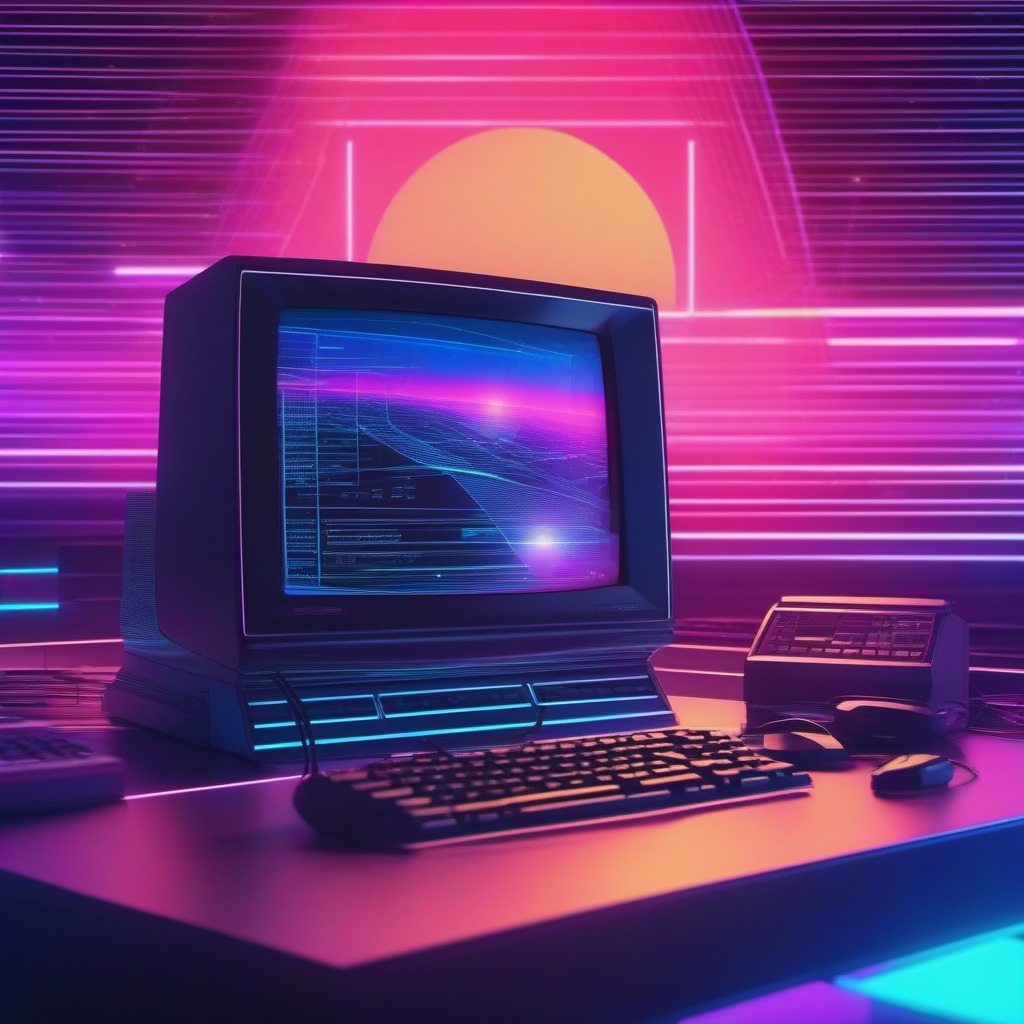
Generation parameters embedded in this image by AUTOMATIC1111 Stable Diffusion web UI or a fork of it (Forge, ...) (PNG 'parameters' text chunk):
Sythwave styled picture of a 90s computer with synthwave styled imagery in the background and on the computer screen, abstract, novel
Negative prompt: ugly, distorted, dirty, bad, weird, not normal
Steps: 20, Sampler: Euler a, CFG scale: 7, Seed: 2950131524, Size: 1024x1024, Model hash: 31e35c80fc, Model: sd_xl_base_1.0, Version: v1.5.1